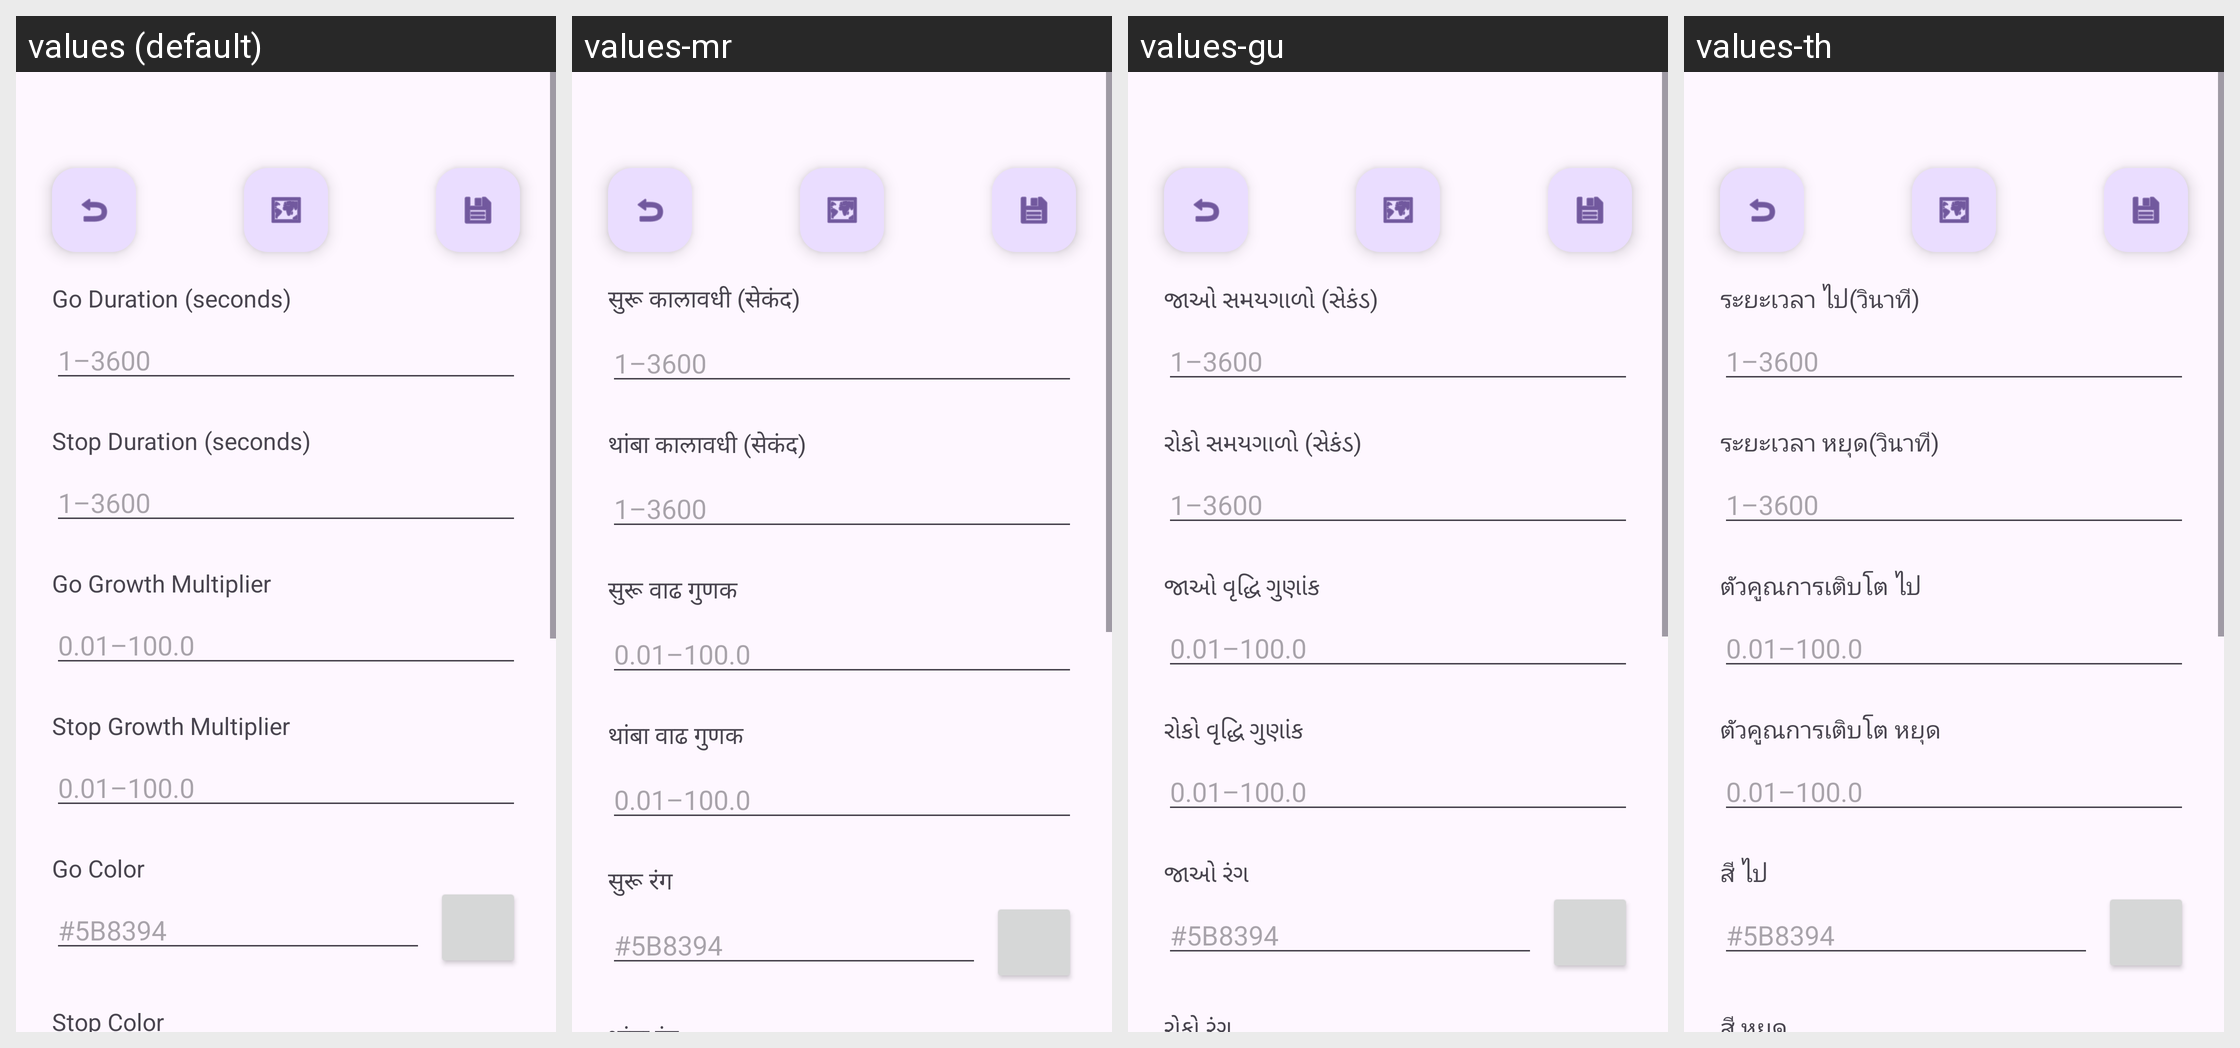

Locale-by-locale string values for the Android screen shown in this grid:
Android screen res/layout/activity_settings.xml rendered under 4 locales, left to right: values (default), values-mr, values-gu, values-th. Device: Nexus 5 (rendered at 1080×1920; each locale shown at half size, 540×960, under a caption strip naming it); theme Theme.StopAndGo.
Other locales in the repository, not shown: values-am, values-ar, values-ar-rDZ, values-ar-rEG, values-ar-rIQ, values-ar-rLB, values-ar-rSD, values-ar-rTN, values-bn, values-de, values-en-rGB, values-es, values-es-rMX, values-fa, values-fr, values-ha, values-hi, values-hu, values-in, values-it, values-ja, values-jv, values-kn, values-ko, values-pa-rPK, values-pl, values-pt, values-pt-rBR, values-ro, values-ru, values-sw, values-ta, values-te, values-tl, values-tr, values-uk, values-ur, values-vi, values-wuu-rCN, values-yo, values-zh-rCN, values-zh-rHK, values-zh-rTW.
Strings drawn on this screen, with the default value and each locale's value (text and hints the layout hard-codes, and strings that could not be matched under every locale, appear in the picture but are not listed):

go_duration
  values: Go Duration (seconds)
  values-mr: सुरू कालावधी (सेकंद)
  values-gu: જાઓ સમયગાળો (સેકંડ)
  values-th: ระยะเวลา ไป(วินาที)

go_duration_hint
  values: 1–3600
  values-mr: 1–3600  [not translated; the default value is used]
  values-gu: 1–3600  [not translated; the default value is used]
  values-th: 1–3600  [not translated; the default value is used]

stop_duration
  values: Stop Duration (seconds)
  values-mr: थांबा कालावधी (सेकंद)
  values-gu: રોકો સમયગાળો (સેકંડ)
  values-th: ระยะเวลา หยุด(วินาที)

stop_duration_hint
  values: 1–3600
  values-mr: 1–3600  [not translated; the default value is used]
  values-gu: 1–3600  [not translated; the default value is used]
  values-th: 1–3600  [not translated; the default value is used]

go_growth
  values: Go Growth Multiplier
  values-mr: सुरू वाढ गुणक
  values-gu: જાઓ વૃદ્ધિ ગુણાંક
  values-th: ตัวคูณการเติบโต ไป

go_growth_hint
  values: 0.01–100.0
  values-mr: 0.01–100.0
  values-gu: 0.01–100.0
  values-th: 0.01–100.0

stop_growth
  values: Stop Growth Multiplier
  values-mr: थांबा वाढ गुणक
  values-gu: રોકો વૃદ્ધિ ગુણાંક
  values-th: ตัวคูณการเติบโต หยุด

stop_growth_hint
  values: 0.01–100.0
  values-mr: 0.01–100.0
  values-gu: 0.01–100.0
  values-th: 0.01–100.0

go_color
  values: Go Color
  values-mr: सुरू रंग
  values-gu: જાઓ રંગ
  values-th: สี ไป

go_color_hint
  values: #5B8394
  values-mr: #5B8394  [not translated; the default value is used]
  values-gu: #5B8394  [not translated; the default value is used]
  values-th: #5B8394  [not translated; the default value is used]
